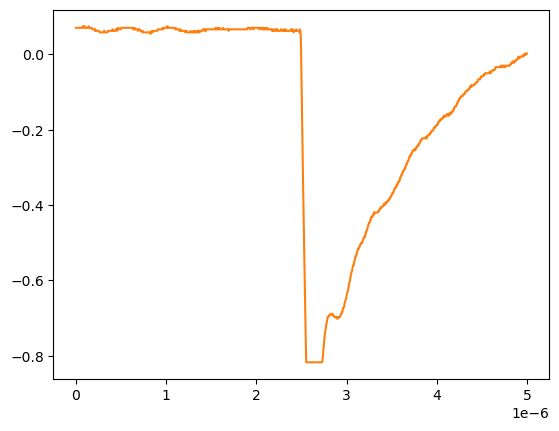

Source data for this figure (header and first rows):
# KEYSIGHT TECHNOLOGIES, MSO-X 3024T, MY58262555, 07.30.2019051434
# time, 1
# 2024-09-13 12:33:11.518167
0.000000000000000000e+00, 7.038940000000000474e-02
5.005005005005005112e-09, 7.038940000000000474e-02
1.001001001001001022e-08, 7.038940000000000474e-02
1.501501501501501616e-08, 7.038940000000000474e-02
2.002002002002002045e-08, 7.038940000000000474e-02
2.502502502502502473e-08, 7.038940000000000474e-02
3.003003003003003233e-08, 7.038940000000000474e-02
3.503503503503503330e-08, 7.038940000000000474e-02
4.004004004004004090e-08, 7.038940000000000474e-02
4.504504504504504849e-08, 7.038940000000000474e-02
5.005005005005004947e-08, 7.038940000000000474e-02
5.505505505505505706e-08, 7.038940000000000474e-02
6.006006006006006466e-08, 7.038940000000000474e-02
6.506506506506506563e-08, 7.038940000000000474e-02
7.007007007007006661e-08, 7.038940000000000474e-02
7.507507507507508082e-08, 7.440950000000000342e-02
8.008008008008008180e-08, 7.440950000000000342e-02
8.508508508508508277e-08, 7.440950000000000342e-02
9.009009009009009698e-08, 7.038940000000000474e-02
9.509509509509509796e-08, 7.440950000000000342e-02
1.001001001001000989e-07, 7.038940000000000474e-02
1.051051051051051131e-07, 7.038940000000000474e-02
1.101101101101101141e-07, 7.038940000000000474e-02
1.151151151151151151e-07, 7.038940000000000474e-02
1.201201201201201293e-07, 7.038940000000000474e-02
1.251251251251251171e-07, 7.038940000000000474e-02
1.301301301301301313e-07, 7.038940000000000474e-02
1.351351351351351455e-07, 7.038940000000000474e-02
1.401401401401401332e-07, 7.440950000000000342e-02
1.451451451451451474e-07, 7.038940000000000474e-02
1.501501501501501616e-07, 7.038940000000000474e-02
1.551551551551551494e-07, 7.038940000000000474e-02
1.601601601601601636e-07, 7.038940000000000474e-02
1.651651651651651778e-07, 7.038940000000000474e-02
1.701701701701701655e-07, 7.038940000000000474e-02
1.751751751751751798e-07, 7.038940000000000474e-02
1.801801801801801940e-07, 6.636930000000000607e-02
1.851851851851851817e-07, 6.636930000000000607e-02
1.901901901901901959e-07, 6.636930000000000607e-02
1.951951951951952101e-07, 6.636930000000000607e-02
2.002002002002001979e-07, 6.636930000000000607e-02
2.052052052052052121e-07, 6.636930000000000607e-02
2.102102102102102263e-07, 6.234920000000000045e-02
2.152152152152152140e-07, 6.636930000000000607e-02
2.202202202202202282e-07, 6.234920000000000045e-02
2.252252252252252425e-07, 6.234920000000000045e-02
2.302302302302302302e-07, 6.234920000000000045e-02
2.352352352352352444e-07, 6.234920000000000045e-02
2.402402402402402586e-07, 6.234920000000000045e-02
2.452452452452452728e-07, 6.234920000000000045e-02
2.502502502502502341e-07, 6.234920000000000045e-02
2.552552552552552483e-07, 6.234920000000000045e-02
2.602602602602602625e-07, 5.832910000000000178e-02
2.652652652652652767e-07, 5.832910000000000178e-02
2.702702702702702909e-07, 5.832910000000000178e-02
2.752752752752753052e-07, 5.832910000000000178e-02
2.802802802802802664e-07, 5.832910000000000178e-02
2.852852852852852806e-07, 5.832910000000000178e-02
... 942 more rows
